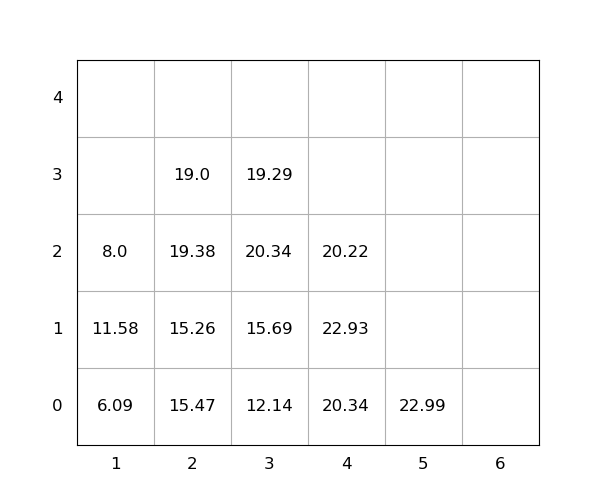

The table this chart was drawn from, first rows:
idx, loc_x, loc_y, loc_z, weight, group, score, seq, reloc, size(ft)
1, 5, 0, 0, 22.99, 0, 22.99, 1, 0, 20
2, 1, 0, 0, 6.09, 0, 6.09, 2, 0, 20
3, 3, 0, 0, 12.14, 0, 12.14, 3, 1.0, 20
4, 3, 0, 1, 15.69, 0, 15.69, 4, 1.0, 20
5, 3, 0, 2, 20.34, 0, 20.34, 5, 1.0, 20
6, 4, 0, 0, 20.34, 0, 20.34, 6, 1.0, 20
7, 4, 0, 1, 22.93, 0, 22.93, 7, 1.0, 20
8, 2, 0, 0, 15.47, 0, 15.47, 8, 1.0, 20
9, 1, 0, 1, 11.58, 0, 11.58, 9, 1.0, 20
10, 4, 0, 2, 20.22, 0, 20.22, 10, 1.0, 20
11, 2, 0, 1, 15.26, 0, 15.26, 11, 1.0, 20
12, 2, 0, 2, 19.38, 0, 19.38, 12, 1.0, 20
13, 3, 0, 3, 19.29, 0, 19.29, 13, 1.0, 20
14, 2, 0, 3, 19.0, 0, 19.0, 14, 1.0, 20
15, 1, 0, 2, 8.0, 0, 8.0, 15, 1.0, 20
